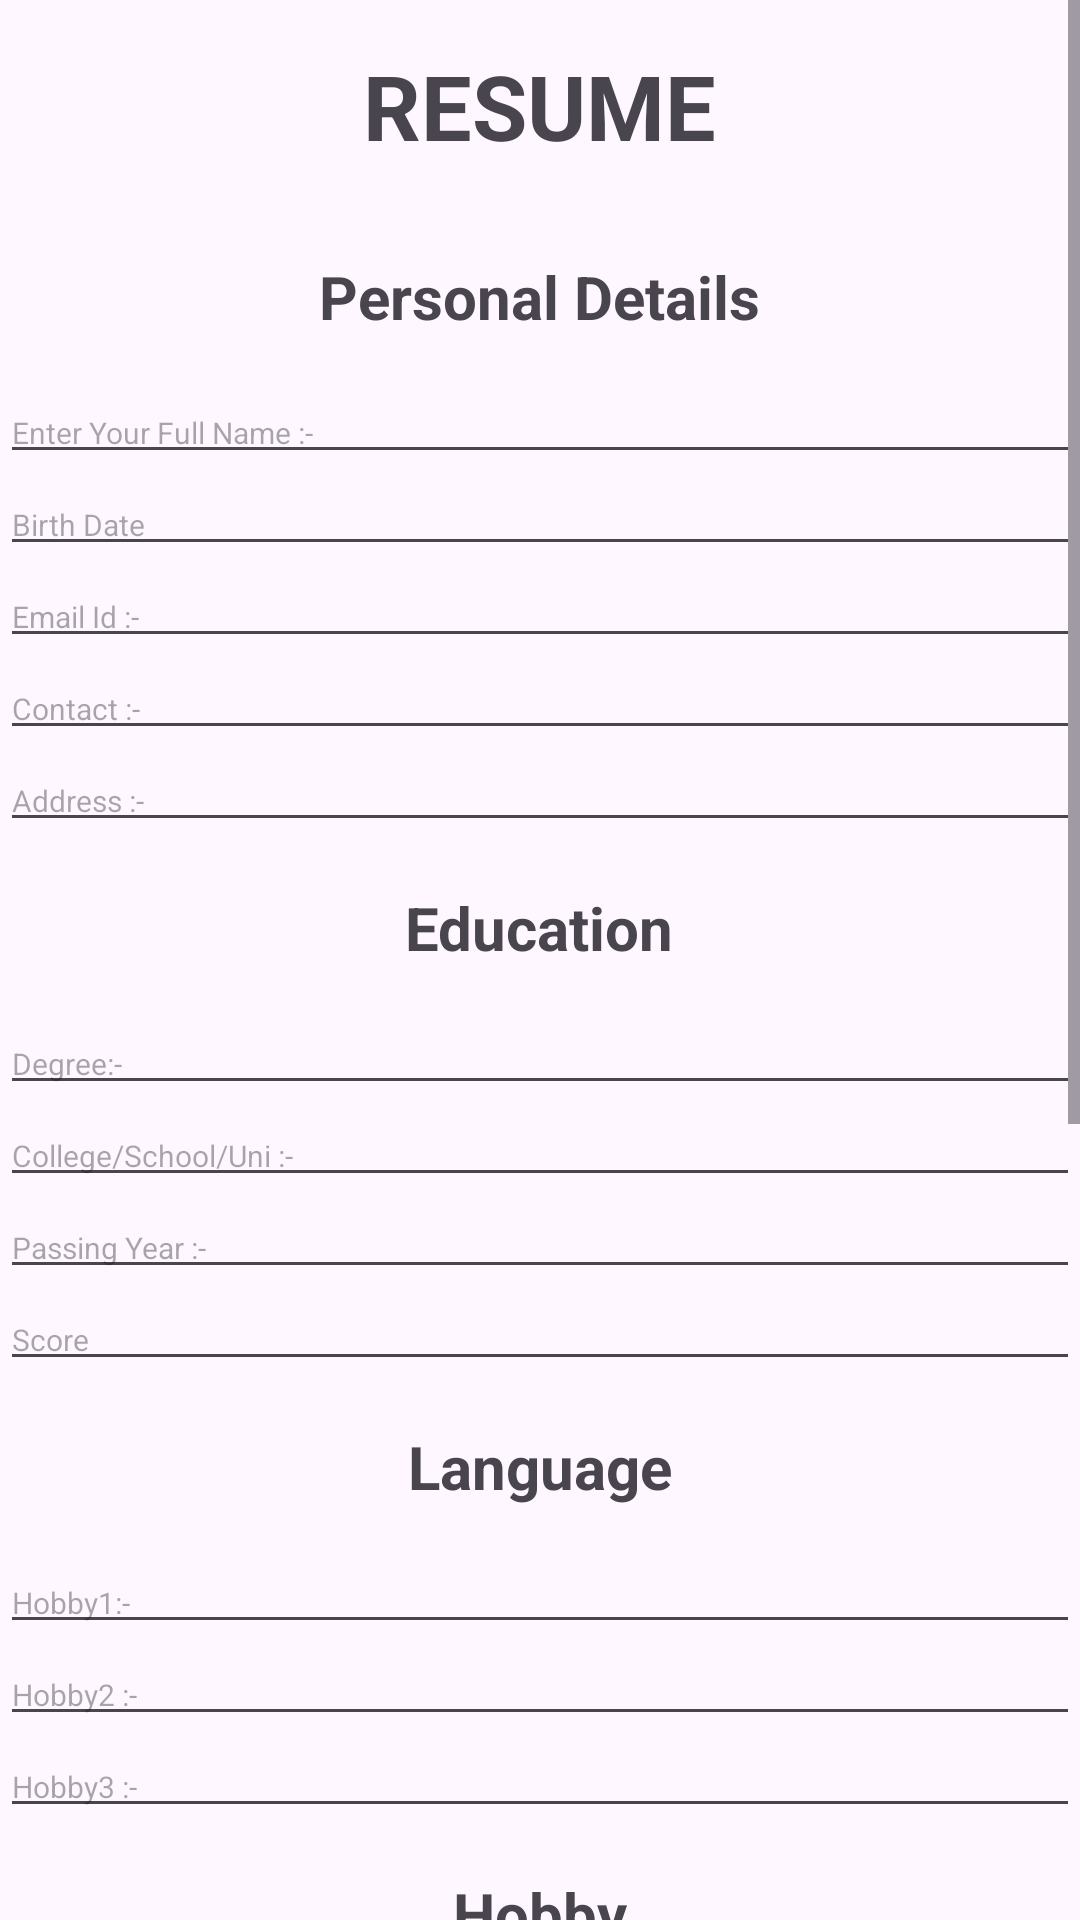

Write the Android layout XML for this screen, with the resource values it uses.
<!-- AndroidManifest.xml: application theme Theme.RESUME -->
<!-- res/layout/activity_main.xml -->
<?xml version="1.0" encoding="utf-8"?>
<ScrollView xmlns:android="http://schemas.android.com/apk/res/android"
    xmlns:app="http://schemas.android.com/apk/res-auto"
    xmlns:tools="http://schemas.android.com/tools"
    android:layout_width="match_parent"
    android:layout_height="match_parent"
    tools:context=".MainActivity">

    <LinearLayout
        android:layout_width="match_parent"
        android:layout_height="wrap_content"
        android:orientation="vertical">

        <TextView
            android:layout_width="wrap_content"
            android:layout_height="wrap_content"
            android:layout_gravity="center_horizontal"
            android:layout_margin="15sp"
            android:text="@string/resume"
            android:textSize="30dp"
            android:textStyle="bold" />

        <LinearLayout
            android:layout_width="match_parent"
            android:layout_height="wrap_content"
            android:orientation="vertical">

            <TextView
                android:layout_width="wrap_content"
                android:layout_height="wrap_content"
                android:layout_gravity="center_horizontal"
                android:layout_margin="15sp"
                android:text="@string/personal_details"
                android:textSize="20dp"
                android:textStyle="bold" />

            <LinearLayout
                android:layout_width="match_parent"
                android:layout_height="wrap_content"
                android:orientation="vertical">

                <EditText
                    android:id="@+id/txtname"
                    android:layout_width="match_parent"
                    android:layout_height="match_parent"
                    android:layout_weight="1"
                    android:hint="@string/enter_your_full_name"
                    android:textSize="10sp" />

                <EditText
                    android:id="@+id/txtbirthdate"
                    android:layout_width="match_parent"
                    android:layout_height="match_parent"
                    android:layout_weight="1"
                    android:hint="@string/birth_date"
                    android:textSize="10sp" />

                <EditText
                    android:id="@+id/txtemail"
                    android:layout_width="match_parent"
                    android:layout_height="match_parent"
                    android:layout_weight="1"
                    android:hint="@string/email_id"
                    android:textSize="10sp" />

                <EditText
                    android:id="@+id/txtcontact"
                    android:layout_width="match_parent"
                    android:layout_height="match_parent"
                    android:layout_weight="1"
                    android:hint="@string/contact_number"
                    android:textSize="10sp" />

                <EditText
                    android:id="@+id/txtadd"
                    android:layout_width="match_parent"
                    android:layout_height="match_parent"
                    android:layout_weight="1"
                    android:hint="@string/address"
                    android:textSize="10sp" />

            </LinearLayout>
        </LinearLayout>

        <LinearLayout
            android:layout_width="match_parent"
            android:layout_height="wrap_content"
            android:orientation="vertical">

            <TextView
                android:layout_width="wrap_content"
                android:layout_height="wrap_content"
                android:layout_gravity="center_horizontal"
                android:layout_margin="15sp"
                android:text="@string/education"
                android:textSize="20dp"
                android:textStyle="bold" />

            <LinearLayout
                android:layout_width="match_parent"
                android:layout_height="wrap_content"
                android:orientation="vertical">


                <EditText
                    android:id="@+id/txtdegree"
                    android:layout_width="match_parent"
                    android:layout_height="match_parent"
                    android:layout_weight="1"
                    android:hint="@string/degree"
                    android:textSize="10sp" />

                <EditText
                    android:id="@+id/txtclg"
                    android:layout_width="match_parent"
                    android:layout_height="match_parent"
                    android:layout_weight="1"
                    android:hint="@string/college_school_uni"
                    android:textSize="10sp" />

                <EditText
                    android:id="@+id/txtpass"
                    android:layout_width="match_parent"
                    android:layout_height="match_parent"
                    android:layout_weight="1"
                    android:hint="@string/passing_year"
                    android:textSize="10sp" />

                <EditText
                    android:id="@+id/txtscore"
                    android:layout_width="match_parent"
                    android:layout_height="match_parent"
                    android:layout_weight="1"
                    android:hint="@string/score"
                    android:textSize="10sp" />

            </LinearLayout>
        </LinearLayout>
    <LinearLayout
        android:layout_width="match_parent"
        android:layout_height="wrap_content"
        android:orientation="vertical">

        <TextView
            android:layout_width="wrap_content"
            android:layout_height="wrap_content"
            android:layout_gravity="center_horizontal"
            android:layout_margin="15sp"
            android:text="@string/language"
            android:textSize="20dp"
            android:textStyle="bold" />

        <LinearLayout
            android:layout_width="match_parent"
            android:layout_height="wrap_content"
            android:orientation="vertical">

            <EditText
                android:id="@+id/txtla1"
                android:layout_width="match_parent"
                android:layout_height="match_parent"
                android:layout_weight="1"
                android:hint="@string/hobby1"
                android:textSize="10sp" />

            <EditText
                android:id="@+id/txtla2"
                android:layout_width="match_parent"
                android:layout_height="match_parent"
                android:layout_weight="1"
                android:hint="@string/hobby2"
                android:textSize="10sp" />

            <EditText
                android:id="@+id/txtla3"
                android:layout_width="match_parent"
                android:layout_height="match_parent"
                android:layout_weight="1"
                android:hint="@string/hobby3"
                android:textSize="10sp" />

        </LinearLayout>

    </LinearLayout>


        <LinearLayout
            android:layout_width="match_parent"
            android:layout_height="wrap_content"
            android:orientation="vertical">

            <TextView
                android:layout_width="wrap_content"
                android:layout_height="wrap_content"
                android:layout_gravity="center_horizontal"
                android:layout_margin="15sp"
                android:text="@string/hobby"
                android:textSize="20dp"
                android:textStyle="bold" />

            <LinearLayout
                android:layout_width="match_parent"
                android:layout_height="wrap_content"
                android:orientation="vertical">

                <EditText
                    android:id="@+id/txthobby1"
                    android:layout_width="match_parent"
                    android:layout_height="match_parent"
                    android:layout_weight="1"
                    android:hint="@string/hobby1"
                    android:textSize="10sp" />

                <EditText
                    android:id="@+id/txthobby2"
                    android:layout_width="match_parent"
                    android:layout_height="match_parent"
                    android:layout_weight="1"
                    android:hint="@string/hobby2"
                    android:textSize="10sp" />

                <EditText
                    android:id="@+id/txthobby3"
                    android:layout_width="match_parent"
                    android:layout_height="match_parent"
                    android:layout_weight="1"
                    android:hint="@string/hobby3"
                    android:textSize="10sp" />

            </LinearLayout>
        </LinearLayout>

        <LinearLayout
            android:layout_width="match_parent"
            android:layout_height="wrap_content"
            android:orientation="vertical">

            <TextView
                android:layout_width="wrap_content"
                android:layout_height="wrap_content"
                android:layout_gravity="center_horizontal"
                android:layout_margin="15sp"
                android:text="@string/skill"
                android:textSize="20dp"
                android:textStyle="bold" />

            <LinearLayout
                android:layout_width="match_parent"
                android:layout_height="wrap_content"
                android:orientation="vertical">

                <EditText
                    android:id="@+id/txtskill1"
                    android:layout_width="match_parent"
                    android:layout_height="match_parent"
                    android:layout_weight="1"
                    android:hint="@string/skill_1"
                    android:textSize="10sp" />

                <EditText
                    android:id="@+id/txtskill2"
                    android:layout_width="match_parent"
                    android:layout_height="match_parent"
                    android:layout_weight="1"
                    android:hint="@string/skill_2"
                    android:textSize="10sp" />

                <EditText
                    android:id="@+id/txtskill3"
                    android:layout_width="match_parent"
                    android:layout_height="match_parent"
                    android:layout_weight="1"
                    android:hint="@string/skill_3"
                    android:textSize="10sp" />

            </LinearLayout>
        </LinearLayout>

        <LinearLayout
            android:layout_width="match_parent"
            android:layout_height="wrap_content"
            android:orientation="vertical">

            <TextView
                android:layout_width="wrap_content"
                android:layout_height="wrap_content"
                android:layout_gravity="center_horizontal"
                android:layout_margin="15sp"
                android:text="@string/objective"
                android:textSize="20sp"
                android:textStyle="bold" />

            <LinearLayout
                android:layout_width="match_parent"
                android:layout_height="wrap_content"
                android:orientation="horizontal">

                <EditText
                    android:id="@+id/txtobj"
                    android:layout_width="match_parent"
                    android:layout_height="match_parent"
                    android:layout_weight="1"
                    android:hint="@string/objective"
                    android:textSize="10sp" />

            </LinearLayout>
        </LinearLayout>

        <Button
            android:id="@+id/btnsumbit"
            android:layout_width="wrap_content"
            android:layout_height="wrap_content"
            android:layout_gravity="center_horizontal"
            android:layout_margin="25sp"
            android:text="@string/sumbit"
            android:textSize="20sp"
            android:textStyle="bold" />


    </LinearLayout>


</ScrollView>
<!-- resources referenced by this layout -->
<resources>
  <string name="address">Address :-</string>
  <string name="birth_date">Birth Date</string>
  <string name="college_school_uni">College/School/Uni :-</string>
  <string name="contact_number">Contact :-</string>
  <string name="degree">Degree:-</string>
  <string name="education">Education</string>
  <string name="email_id">Email Id :-</string>
  <string name="enter_your_full_name">Enter Your Full Name :-</string>
  <string name="hobby">Hobby</string>
  <string name="hobby1">Hobby1:-</string>
  <string name="hobby2">Hobby2 :-</string>
  <string name="hobby3">Hobby3 :-</string>
  <string name="language">Language</string>
  <string name="objective">Objective</string>
  <string name="passing_year">Passing Year :-</string>
  <string name="personal_details">Personal Details</string>
  <string name="resume">RESUME</string>
  <string name="score">Score</string>
  <string name="skill">Skill</string>
  <string name="skill_1">Skill 1</string>
  <string name="skill_2">Skill 2</string>
  <string name="skill_3">Skill 3</string>
  <string name="sumbit">Sumbit</string>
  <style name="Theme.RESUME" parent="Base.Theme.RESUME" />
  <style name="Base.Theme.RESUME" parent="Theme.Material3.DayNight.NoActionBar">
          
          
      </style>
</resources>
